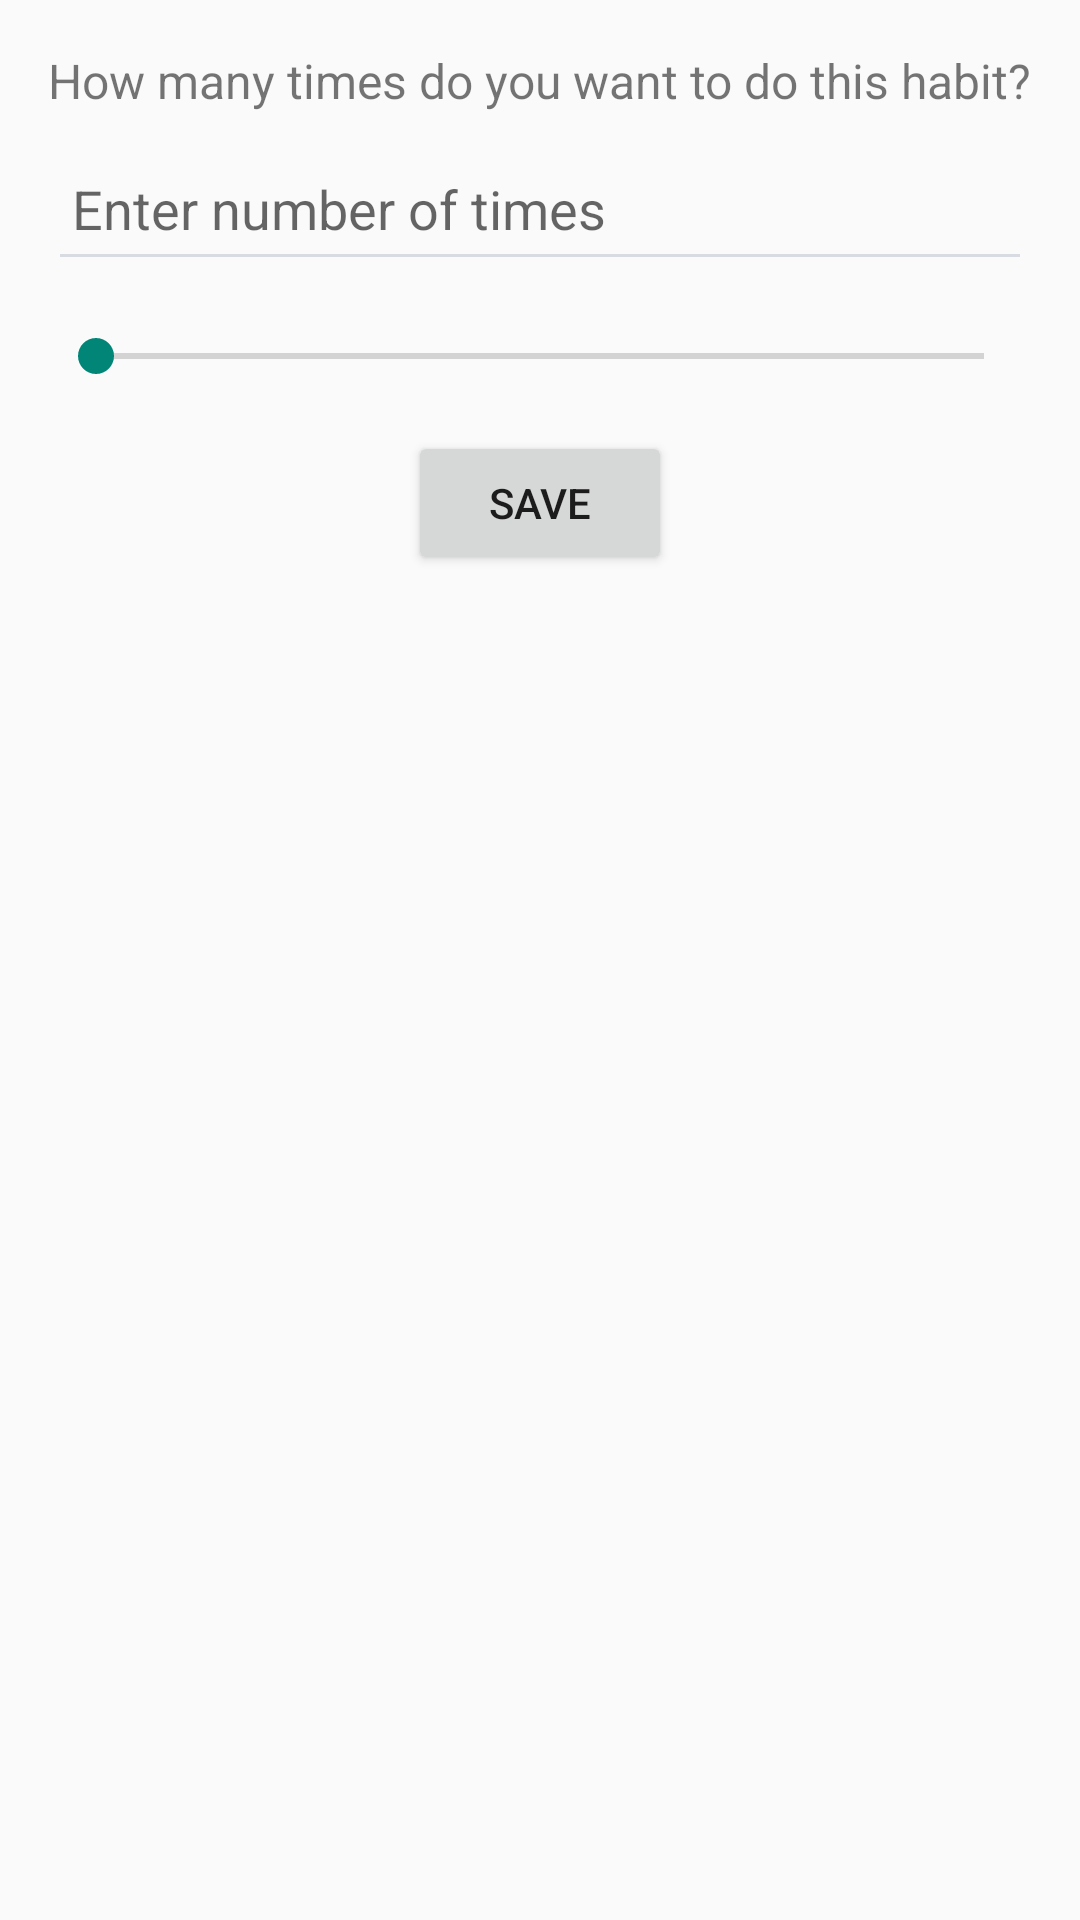

Android layout source for this screen:
<!-- AndroidManifest.xml: application theme Theme.AppCompat.Light -->
<!-- res/layout/setting_goals_user.xml -->
<ScrollView xmlns:android="http://schemas.android.com/apk/res/android"
    android:layout_width="match_parent"
    android:layout_height="wrap_content"
    android:padding="16dp">

    <LinearLayout
        android:layout_width="match_parent"
        android:layout_height="wrap_content"
        android:orientation="vertical">

        <TextView
            android:layout_width="wrap_content"
            android:layout_height="wrap_content"
            android:text="@string/times_habit"
            android:textSize="16sp"
            android:layout_marginBottom="8dp" />

        <EditText
            android:id="@+id/times_edit_text"
            android:layout_width="match_parent"
            android:layout_height="48dp"
            android:inputType="number"
            android:autofillHints=""
            android:hint="@string/enter_times_habits"
            android:padding="8dp"
            android:backgroundTint="@color/planetze_colour_1" />

        <SeekBar
            android:id="@+id/times_seek_bar"
            android:layout_width="match_parent"
            android:layout_height="wrap_content"
            android:layout_marginTop="16dp"
            android:max="20" />

        <Button
            android:id="@+id/save_button"
            android:layout_width="wrap_content"
            android:layout_height="wrap_content"
            android:text="@string/save"
            android:layout_gravity="center_horizontal"
            android:layout_marginTop="16dp" />

    </LinearLayout>
</ScrollView>
<!-- resources referenced by this layout -->
<resources>
  <color name="planetze_colour_1">#d8dbe2</color>
  <string name="enter_times_habits">Enter number of times</string>
  <string name="save">Save</string>
  <string name="times_habit">How many times do you want to do this habit?</string>
</resources>
